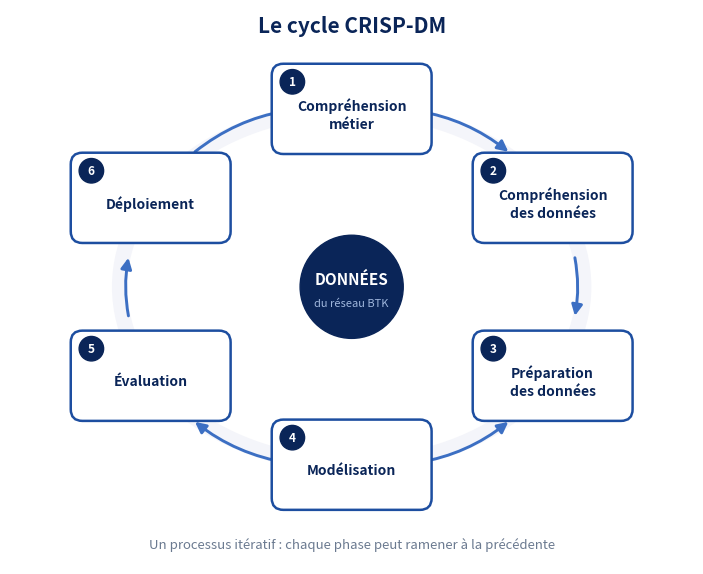

Source code (Python): (Note: this script raises an exception after producing the figure.)
# -*- coding: utf-8 -*-
"""Génère le cycle CRISP-DM (6 phases) aux couleurs du projet."""
import os, numpy as np
import matplotlib
matplotlib.use("Agg")
import matplotlib.pyplot as plt
from matplotlib.patches import FancyBboxPatch, FancyArrowPatch, Circle

OUT = "/home/user/oussema_korbosli/rapport-latex/images/crispdm.png"
NAVY, MID, LITE, BG, EDGE = "#0A2558", "#1D4EA0", "#3C6FC3", "#F4F5FA", "#C9D6EA"

PHASES = [
    ("1", "Compréhension\nmétier",        90),
    ("2", "Compréhension\ndes données",   30),
    ("3", "Préparation\ndes données",    -30),
    ("4", "Modélisation",                -90),
    ("5", "Évaluation",                 -150),
    ("6", "Déploiement",                 150),
]
RX, RY = 1.80, 1.38          # rayons de l'ellipse portant les phases
BW, BH = 0.60, 0.33          # demi-largeur / demi-hauteur des boîtes

fig, ax = plt.subplots(figsize=(9.0, 7.2))
fig.patch.set_facecolor("white")
ax.set_xlim(-2.65, 2.65); ax.set_ylim(-2.15, 2.15)
ax.set_aspect("equal"); ax.axis("off")

# anneau extérieur : caractère itératif du cycle
from matplotlib.patches import Ellipse
ax.add_patch(Ellipse((0, 0), 2 * RX, 2 * RY, fill=False, lw=11, color=BG, zorder=0))

def pos(a):
    r = np.deg2rad(a)
    return RX * np.cos(r), RY * np.sin(r)

# centre : les données
ax.add_patch(Circle((0, 0), 0.40, color=NAVY, zorder=3))
ax.text(0, 0.06, "DONNÉES", ha="center", va="center", color="white",
        fontsize=11, fontweight="bold", zorder=4)
ax.text(0, -0.13, "du réseau BTK", ha="center", va="center", color="#9FB6DC",
        fontsize=8, zorder=4)

# flèches du cycle (sens horaire), le long du cercle
for i in range(6):
    a1 = PHASES[i][2]
    a2 = PHASES[(i + 1) % 6][2]
    p1, p2 = pos(a1), pos(a2)
    # aller-retour entre 1-2 et 3-4 (phases en va-et-vient dans CRISP-DM)
    both = i in (0, 2)
    ax.add_patch(FancyArrowPatch(
        p1, p2, connectionstyle="arc3,rad=-0.28",
        arrowstyle="<|-|>" if both else "-|>",
        mutation_scale=16, lw=2.1, color=LITE, zorder=1,
        shrinkA=46, shrinkB=46))

# boîtes des phases
for num, nom, ang in PHASES:
    x, y = pos(ang)
    ax.add_patch(FancyBboxPatch(
        (x - BW, y - BH), 2 * BW, 2 * BH,
        boxstyle="round,pad=0.02,rounding_size=0.09",
        facecolor="white", edgecolor=MID, lw=1.8, zorder=5))
    ax.add_patch(Circle((x - BW + 0.14, y + BH - 0.12), 0.095,
                        color=NAVY, zorder=6))
    ax.text(x - BW + 0.14, y + BH - 0.125, num, ha="center", va="center",
            color="white", fontsize=8.5, fontweight="bold", zorder=7)
    ax.text(x, y - 0.045, nom, ha="center", va="center", color=NAVY,
            fontsize=10, fontweight="bold", zorder=7, linespacing=1.35)

ax.text(0, 2.02, "Le cycle CRISP-DM", ha="center", va="center",
        color=NAVY, fontsize=15, fontweight="bold")
ax.text(0, -2.0, "Un processus itératif : chaque phase peut ramener à la précédente",
        ha="center", va="center", color="#6B7A90", fontsize=9.5, style="italic")

os.makedirs(os.path.dirname(OUT), exist_ok=True)
fig.savefig(OUT, dpi=170, bbox_inches="tight", facecolor="white", pad_inches=0.15)
print("OK ->", OUT)
